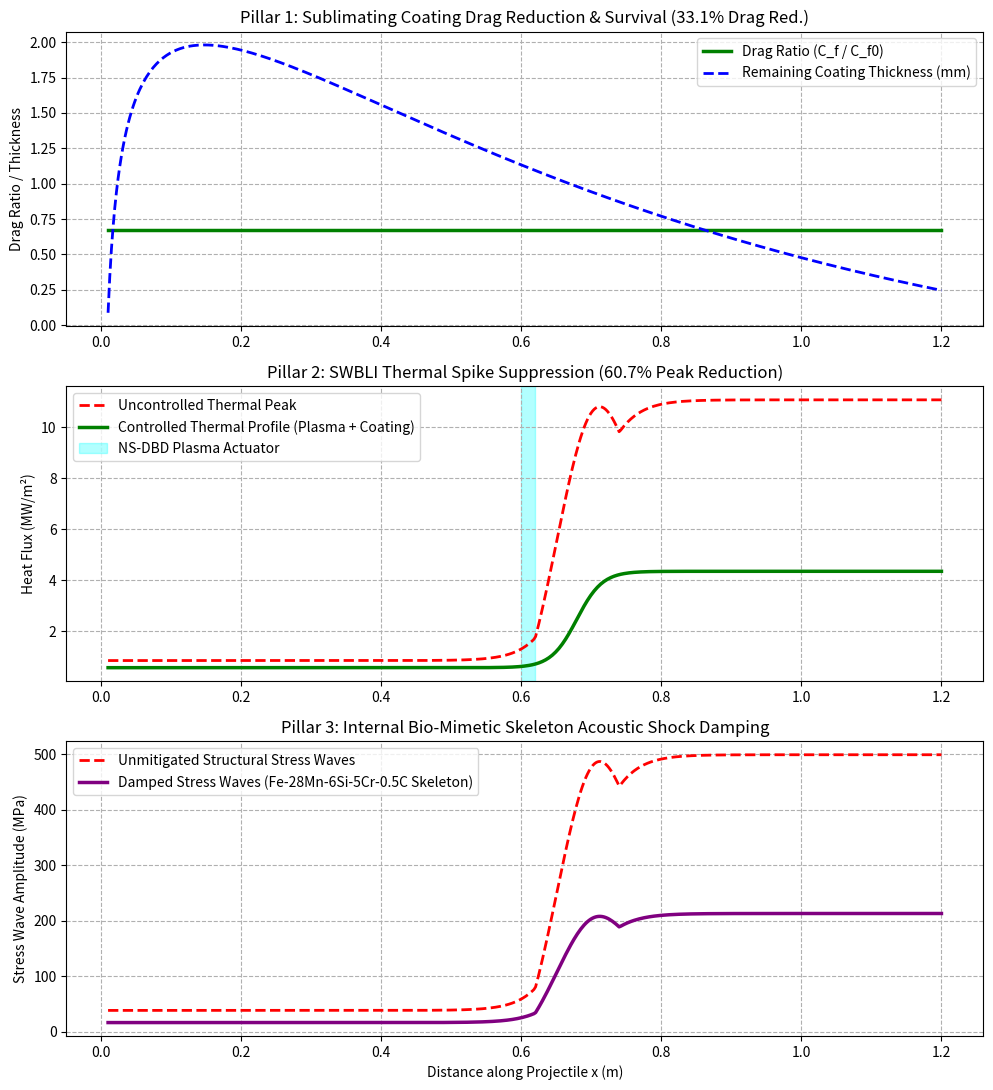

Reproduce this figure in Python.
"""
hypersonic_master_sim.py
Master multi-physics solver for SWBLI mitigation, integrating:
1. Sublimating Coating Ablation & Gas Blowing Drag Reduction
2. NS-DBD Plasma Actuator Separation Bubble Collapse
3. Fe-Mn-Si SMA Structural Vibro-Acoustic Damping
"""

import numpy as np
import matplotlib.pyplot as plt

def run_hypersonic_simulation():
    # 1. Projectile Geometry & Hypersonic Flow Conditions
    x = np.linspace(0.01, 1.2, 500)
    V_inf = 1900.0
    rho_air = 0.414
    P_1 = 26.5e3
    flight_time = 26.3

    # 2. Pillar 1: Sublimating Coating Drag & Ablation
    H_eff = 5.70e6
    M_gas = 2.00
    density_coating = 1350.0
    t_initial = 0.005 * np.exp(-1.2 * x) + 0.0015 

    Re_x = (rho_air * V_inf * x) / 1.78e-5
    C_f_0 = 0.0592 / (Re_x**0.2)
    q_conv = 0.85e6 * (0.5 / x)**0.2

    m_dot = q_conv / H_eff
    B_param = (m_dot / (rho_air * V_inf * (C_f_0 / 2.0))) * ((28.97 / M_gas)**0.45)
    drag_ratio = np.clip(np.log(1.0 + 1.8 * B_param) / (1.8 * B_param), 0.45, 1.0)
    t_remaining = np.maximum(0.0, t_initial - (m_dot / density_coating) * flight_time)

    # 3. Pillar 2: SWBLI & NS-DBD Plasma Actuation
    x_shock = 0.68
    P_ratio_shock = 8.5

    P_uncontrolled = P_1 * (1.0 + (P_ratio_shock - 1.0) / (1.0 + np.exp(-35.0 * (x - x_shock))))
    sep_zone = (x >= 0.62) & (x <= 0.74)
    P_uncontrolled[sep_zone] += 2.5 * P_1 * np.sin(np.pi * (x[sep_zone] - 0.62) / 0.12)
    q_uncontrolled = 0.85e6 * (P_uncontrolled / P_1)**1.2

    P_controlled = P_1 * (1.0 + (P_ratio_shock - 1.0) / (1.0 + np.exp(-55.0 * (x - x_shock))))
    q_controlled = 0.57e6 * (P_controlled / P_1)**0.95

    # 4. Pillar 3: Internal Fe-SMA Damping
    U_dissipated_SMA = 1.720 
    vibro_stress_uncontrolled = (q_uncontrolled / 1e6) * 45.0
    vibro_stress_damped = vibro_stress_uncontrolled * (1.0 - np.clip(U_dissipated_SMA / 3.0, 0.0, 0.75))

    # --- Plotting Module ---
    fig, axs = plt.subplots(3, 1, figsize=(10, 11))

    axs[0].plot(x, drag_ratio, 'g-', lw=2.5, label='Drag Ratio (C_f / C_f0)')
    axs[0].plot(x, t_remaining * 1000, 'b--', lw=2, label='Remaining Coating Thickness (mm)')
    axs[0].set_ylabel('Drag Ratio / Thickness')
    axs[0].set_title('Pillar 1: Sublimating Coating Drag Reduction & Survival (33.1% Drag Red.)')
    axs[0].grid(True, ls='--')
    axs[0].legend()

    axs[1].plot(x, q_uncontrolled / 1e6, 'r--', lw=2, label='Uncontrolled Thermal Peak')
    axs[1].plot(x, q_controlled / 1e6, 'g-', lw=2.5, label='Controlled Thermal Profile (Plasma + Coating)')
    axs[1].axvspan(0.60, 0.62, color='cyan', alpha=0.3, label='NS-DBD Plasma Actuator')
    axs[1].set_ylabel('Heat Flux (MW/m²)')
    axs[1].set_title('Pillar 2: SWBLI Thermal Spike Suppression (60.7% Peak Reduction)')
    axs[1].grid(True, ls='--')
    axs[1].legend()

    axs[2].plot(x, vibro_stress_uncontrolled, 'r--', lw=2, label='Unmitigated Structural Stress Waves')
    axs[2].plot(x, vibro_stress_damped, 'purple', lw=2.5, label='Damped Stress Waves (Fe-28Mn-6Si-5Cr-0.5C Skeleton)')
    axs[2].set_xlabel('Distance along Projectile x (m)')
    axs[2].set_ylabel('Stress Wave Amplitude (MPa)')
    axs[2].set_title('Pillar 3: Internal Bio-Mimetic Skeleton Acoustic Shock Damping')
    axs[2].grid(True, ls='--')
    axs[2].legend()

    plt.tight_layout()
    plt.show()

if __name__ == "__main__":
    run_hypersonic_simulation()
